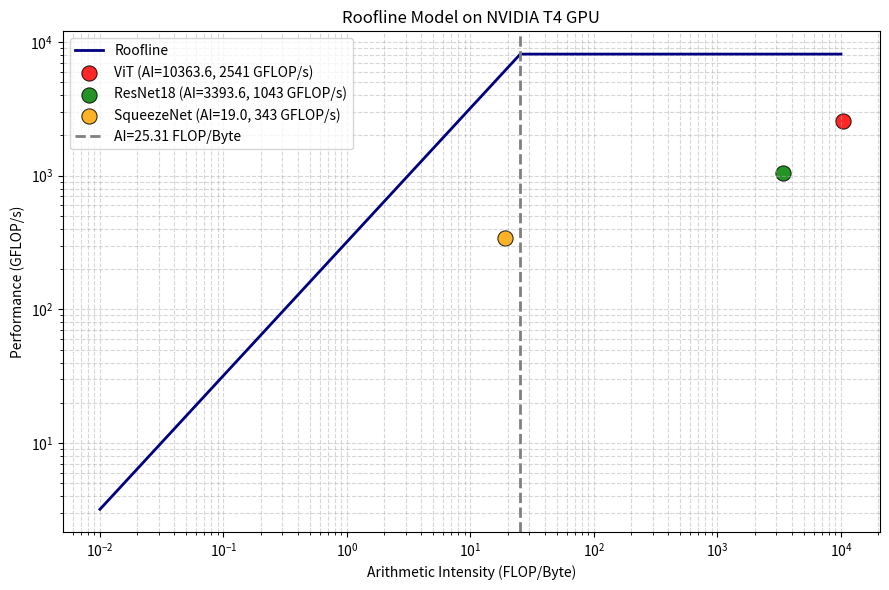

Recreate this plot in Python.
import numpy as np
import matplotlib.pyplot as plt

gflops_peak = 8100  # Theoretical peak performance in GFLOP/s (FP32)
memory_bandwidth = 320  # Memory bandwidth in GB/s

def roofline(x):
    return np.minimum(gflops_peak, memory_bandwidth * x)

x = np.logspace(-2, 4, 1000)
y = roofline(x)

benchmark = {
    "ViT": {
        "flops": 9683.18,
        "bytes_gb": 3.5608,
        "time_s": 3.811
    },
    "ResNet18": {
        "flops": 570.60,
        "bytes_gb": 0.091951,
        "time_s": 0.546878
    },
    "SqueezeNet": {
        "flops": 18.06,
        "bytes_gb": 0.050127,
        "time_s": 0.052624
    }
}

# Calculate arithmetic intensity and throughput
for name, data in benchmark.items():
    data["ai"] = data["flops"] / (data["bytes_gb"] / data["time_s"])  # FLOP/Byte
    data["throughput"] = data["flops"] / data["time_s"]  # GFLOP/s

# Plot setup
plt.figure(figsize=(9, 6))
plt.loglog(x, y, label="Roofline", color='navy', linewidth=2)

colors = {"ViT": "red", "ResNet18": "green", "SqueezeNet": "orange"}

for name, data in benchmark.items():
    plt.scatter(
        data["ai"], data["throughput"],
        label=f"{name} (AI={data['ai']:.1f}, {data['throughput']:.0f} GFLOP/s)",
        color=colors[name],
        s=120,
        alpha=0.85,
        edgecolors='black',
        linewidth=0.75
    )

# Memory-compute intersection point
ai_roof = gflops_peak / memory_bandwidth
plt.axvline(x=ai_roof, color='gray', linestyle='dashed', linewidth=2, label=f"AI={ai_roof:.2f} FLOP/Byte")

plt.xlabel("Arithmetic Intensity (FLOP/Byte)")
plt.ylabel("Performance (GFLOP/s)")
plt.title("Roofline Model on NVIDIA T4 GPU")
plt.grid(True, which="both", ls="--", alpha=0.5)
plt.legend()
plt.tight_layout()
plt.savefig("roofline_t4.png", dpi=300)
plt.show()